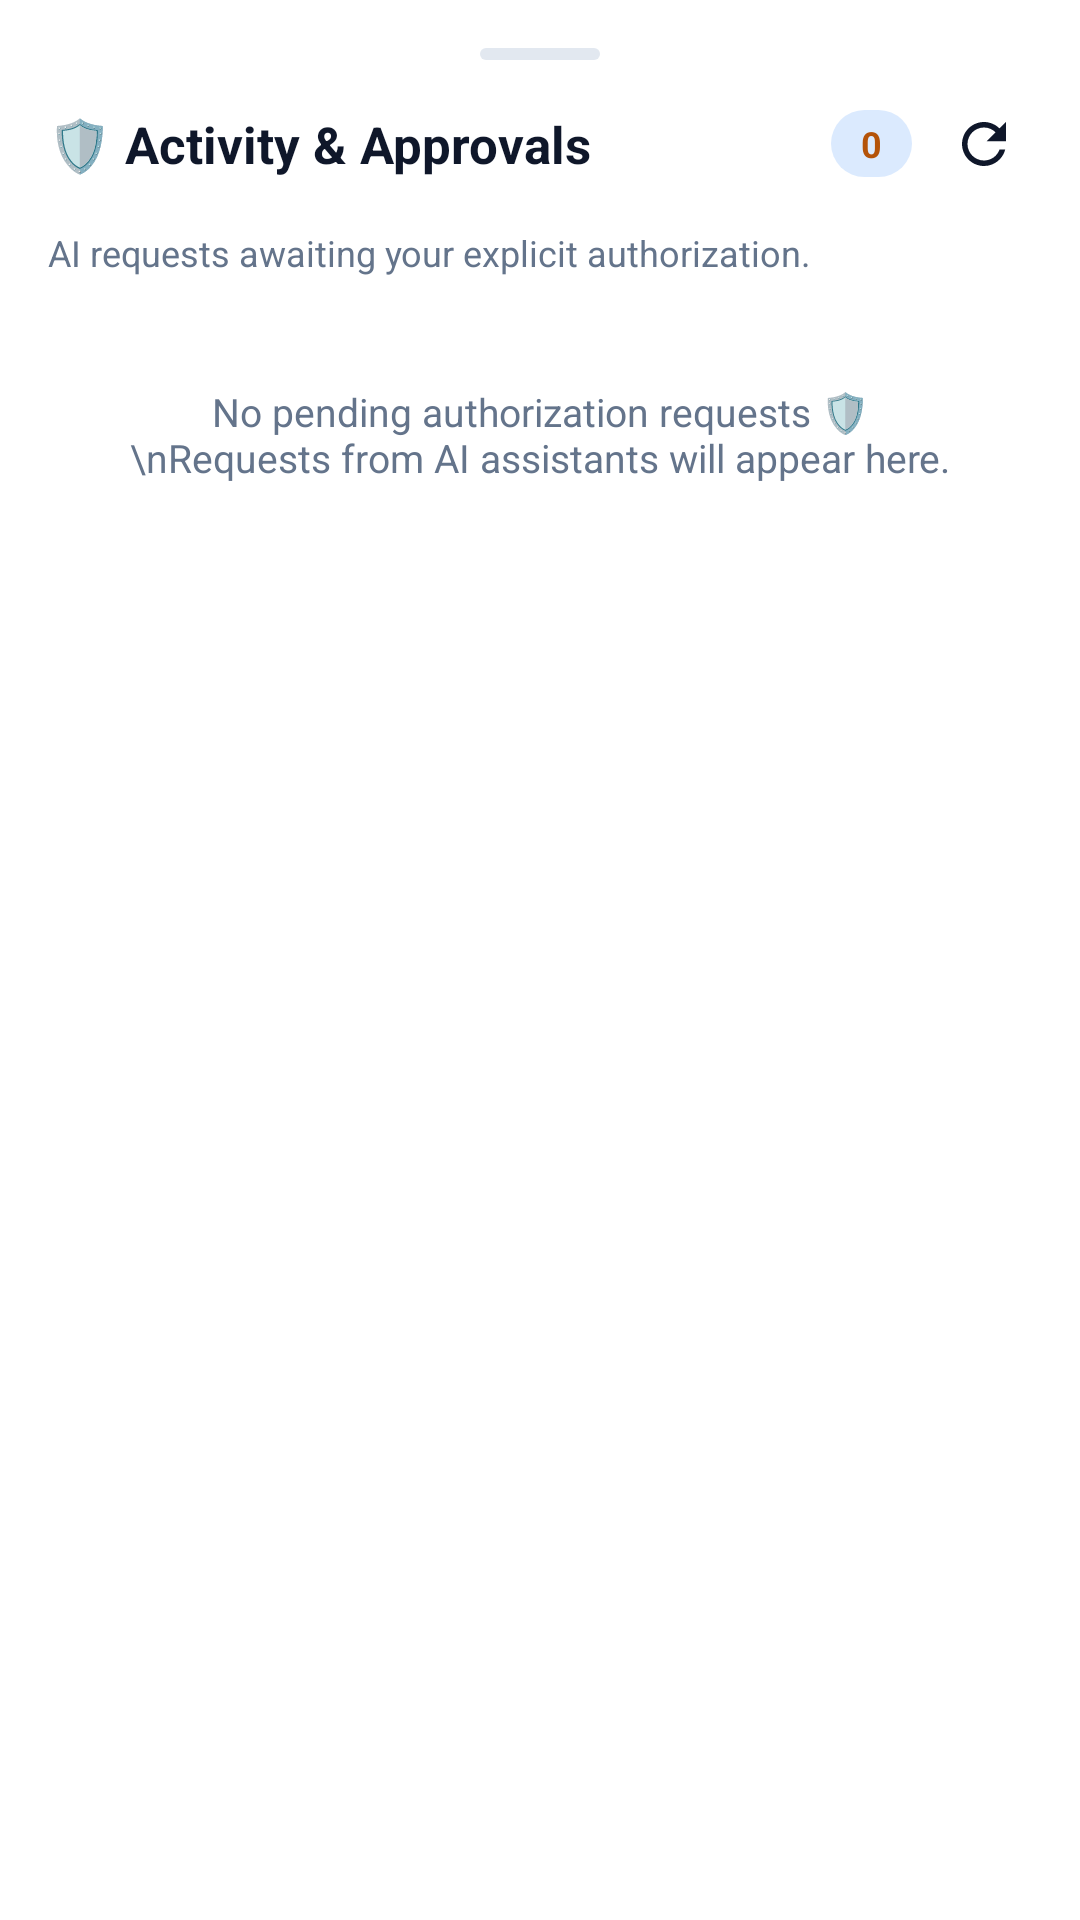

Here is an Android app screen rendered from its layout file. Give the layout XML and the strings, colors and styles it references.
<!-- AndroidManifest.xml: application theme Theme.SNOW -->
<!-- res/layout/dialog_approvals_bottom_sheet.xml -->
<?xml version="1.0" encoding="utf-8"?>
<LinearLayout xmlns:android="http://schemas.android.com/apk/res/android"
    xmlns:app="http://schemas.android.com/apk/res-auto"
    android:layout_width="match_parent"
    android:layout_height="wrap_content"
    android:orientation="vertical"
    android:background="@color/card_surface"
    android:padding="16dp">

    
    <View
        android:layout_width="40dp"
        android:layout_height="4dp"
        android:layout_gravity="center_horizontal"
        android:layout_marginBottom="12dp"
        android:background="@drawable/bg_pill_status"
        android:backgroundTint="@color/card_border" />

    
    <LinearLayout
        android:layout_width="match_parent"
        android:layout_height="wrap_content"
        android:orientation="horizontal"
        android:gravity="center_vertical"
        android:layout_marginBottom="12dp">

        <TextView
            android:layout_width="0dp"
            android:layout_height="wrap_content"
            android:layout_weight="1"
            android:textSize="17sp"
            android:textStyle="bold"
            android:textColor="@color/primary_text"
            android:text="🛡️ Activity &amp; Approvals" />

        <TextView
            android:id="@+id/tv_sheet_approvals_count"
            android:layout_width="wrap_content"
            android:layout_height="wrap_content"
            android:paddingHorizontal="10dp"
            android:paddingVertical="3dp"
            android:textSize="12sp"
            android:textStyle="bold"
            android:textColor="@color/status_connecting_dark"
            android:background="@drawable/bg_pill_status"
            android:text="0" />

        <ImageView
            android:id="@+id/btn_sheet_refresh_approvals"
            android:layout_width="32dp"
            android:layout_height="32dp"
            android:layout_marginStart="8dp"
            android:padding="5dp"
            android:background="?android:attr/selectableItemBackgroundBorderless"
            android:src="@drawable/ic_pc_refresh"
            app:tint="@color/primary_text"
            android:contentDescription="Refresh Approvals" />
    </LinearLayout>

    <TextView
        android:layout_width="match_parent"
        android:layout_height="wrap_content"
        android:textSize="12sp"
        android:textColor="@color/secondary_text"
        android:layout_marginBottom="12dp"
        android:text="AI requests awaiting your explicit authorization." />

    <TextView
        android:id="@+id/tv_sheet_approvals_empty"
        android:layout_width="match_parent"
        android:layout_height="wrap_content"
        android:gravity="center"
        android:padding="24dp"
        android:textSize="13sp"
        android:textColor="@color/secondary_text"
        android:text="No pending authorization requests 🛡️\nRequests from AI assistants will appear here." />

    <androidx.core.widget.NestedScrollView
        android:id="@+id/nsv_approvals_items"
        android:layout_width="match_parent"
        android:layout_height="wrap_content"
        android:maxHeight="360dp">

        <LinearLayout
            android:id="@+id/layout_sheet_approvals_items"
            android:layout_width="match_parent"
            android:layout_height="wrap_content"
            android:orientation="vertical" />
    </androidx.core.widget.NestedScrollView>

</LinearLayout>
<!-- resources referenced by this layout -->
<resources>
  <color name="card_border">#E2E8F0</color>
  <color name="card_surface">#FFFFFF</color>
  <color name="primary_text">#0F172A</color>
  <color name="secondary_text">#64748B</color>
  <color name="status_connecting_dark">#B45309</color>
  <!-- drawable bg_pill_status (drawable) -->
  <?xml version="1.0" encoding="utf-8"?>
  <shape xmlns:android="http://schemas.android.com/apk/res/android"
      android:shape="rectangle">
      <solid android:color="@color/soft_blue_surface" />
      <corners android:radius="20dp" />
  </shape>
  <!-- drawable ic_pc_refresh (drawable) -->
  <vector xmlns:android="http://schemas.android.com/apk/res/android"
      android:width="24dp"
      android:height="24dp"
      android:viewportWidth="24"
      android:viewportHeight="24">
      <path
          android:fillColor="#172B4D"
          android:pathData="M17.65,6.35C16.2,4.9 14.21,4 12,4c-4.42,0 -7.99,3.58 -7.99,8s3.57,8 7.99,8c3.73,0 6.84,-2.55 7.73,-6h-2.08c-0.82,2.33 -3.04,4 -5.65,4 -3.31,0 -6,-2.69 -6,-6s2.69,-6 6,-6c1.66,0 3.14,0.69 4.22,1.78L13,11h7V4l-2.35,2.35z"/>
  </vector>
  <style name="Theme.SNOW" parent="Theme.Material3.DayNight.NoActionBar">
          
          <item name="colorPrimary">@color/primary_blue</item>
          <item name="colorOnPrimary">@color/card_surface</item>
          <item name="colorPrimaryContainer">@color/soft_blue_surface</item>
          <item name="colorOnPrimaryContainer">@color/primary_blue</item>
  
          <item name="colorSecondary">@color/secondary_cyan</item>
          <item name="colorOnSecondary">@color/card_surface</item>
          <item name="colorSecondaryContainer">@color/soft_blue_surface</item>
          <item name="colorOnSecondaryContainer">@color/primary_text</item>
  
          <item name="colorSurface">@color/card_surface</item>
          <item name="colorOnSurface">@color/primary_text</item>
          <item name="colorSurfaceVariant">@color/app_background</item>
          <item name="colorOnSurfaceVariant">@color/secondary_text</item>
          <item name="colorOutline">@color/card_border</item>
          <item name="colorOutlineVariant">@color/input_border</item>
  
          
          <item name="android:windowBackground">@color/app_background</item>
          <item name="android:statusBarColor">@color/app_background</item>
          <item name="android:navigationBarColor">@color/app_background</item>
          <item name="android:textColorPrimary">@color/primary_text</item>
          <item name="android:textColorSecondary">@color/secondary_text</item>
  
          
          <item name="bottomNavigationStyle">@style/Widget.SNOW.BottomNavigationView</item>
      </style>
  <color name="soft_blue_surface">#DBEAFE</color>
  <color name="primary_blue">#2563EB</color>
  <color name="secondary_cyan">#06B6D4</color>
  <color name="app_background">#F8FAFC</color>
  <color name="input_border">#E2E8F0</color>
  <style name="Widget.SNOW.BottomNavigationView" parent="Widget.Material3.BottomNavigationView">
          <item name="itemIconTint">@color/nav_item_color</item>
          <item name="itemTextColor">@color/nav_item_color</item>
          <item name="itemActiveIndicatorStyle">@style/Widget.SNOW.BottomNavIndicator</item>
      </style>
  <style name="Widget.SNOW.BottomNavIndicator" parent="Widget.Material3.BottomNavigationView.ActiveIndicator">
          <item name="android:color">@color/soft_blue_surface</item>
      </style>
</resources>
